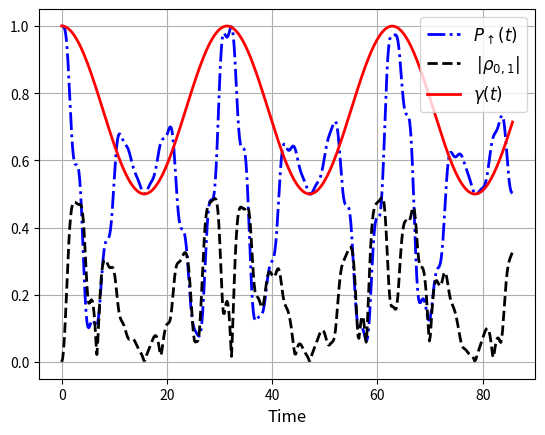
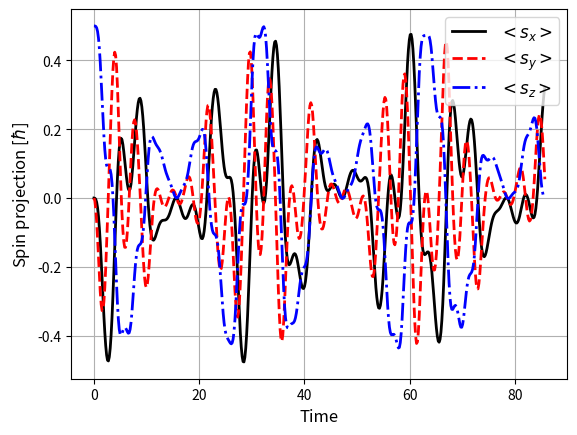

Here is the Python script that generated these plots, in order:
"""
 This script simulates a system consisting of two spin 1/2-particles exposed 
 to the same magnetic field. From the two-particle state, the reduced density 
 matrix for the first particle is determined, and various quantieis such as 
 its spin projection and purity, are determined from this reduced density 
 matrix.
 
 The initial state is one in which both particles are eigenstates of the spin 
 projection operator s_z. The first particle has positive spin projection 
 (spin up) while the other one has negative spin projection (spin down).

 The external magnetic field has both a static part and a dynamic part. The 
 dynamic part oscillates in time as a sine function. The static field points 
 in the z-direction, thus lifting the degenerecy between spin up and spin 
 down. The oscillating field is taken to point along the x-axis.

 The two particles interact thorough the spin-spin interaction.
 
 From this solution, the time-dependent reduced density matrix for the first 
 particle is calculated - at each end every time.

 The inputs are
 E     - the energy separation induced by the static field
 Omega - the strength of the oscillating field
 w     - the angular frequency of the oscillating field
 OpticalCycles - the duration of the simulation, given
 by the number of periods of the oscillating field.
 u     - the strength of the spin-spin interaction.
 
 Nsteps - the number of numerical time-steps (for plotting)
 
 All inputs are hard coded initially.
"""

# Libraries
import numpy as np
from matplotlib import pyplot as plt
from scipy import integrate

# Parameters for the magnetic field
E = 1
Omega = 0.5
w = 1.1

# Strength of the spin-spin interaction
u = 0.025

# Duration of the simulation
OpticalCycles = 15
Tfinal = OpticalCycles*2*np.pi/w

# Number of time-steps
Nsteps = 500

# Set up the equation the right hand side of the ODE,
# y'(t) = -i H(t) y(t), where y is the spinor and H is
# the Hamiltonian
# Static part of the Hamiltonian
H0 = np.matrix([[-E+u, 0, 0 , 0], 
                [0, -u, 2*u, 0],
                [0, 2*u, -u, 0],
                [0, 0, 0, E+u]])
# The coupling
Interaction = np.matrix([[0, 1, 1, 0], 
                         [1, 0, 0, 1],
                         [1, 0, 0, 1],
                         [0, 1, 1, 0]])
def RHS(t, y):
  Ham = H0 + Omega*np.sin(w*t)*Interaction
  return -1j*np.matmul(Ham, y)
  
# Initial state (complex column vector)
y0 = [0, complex(1, 0), 0, 0]
y0 = np.asarray(y0)
y0 = y0.T

# ODE solver
# Fix times
tVect = np.linspace(0, Tfinal, Nsteps)
# Numerical solution of the ODE (usese the option for relative tolerance)
sol = integrate.solve_ivp(RHS, (0, Tfinal), y0, t_eval = tVect, 
                          vectorized = True, rtol = 1e-4)

# Spin projection operators (Pauli matrices)
Sz = 1/2*np.array([[1, 0], [0, -1]])
Sx = 1/2*np.array([[0, 1], [1, 0]])
Sy = 1/2*np.array([[0, -1j], [1j, 0]])

# Allocate
SpinUpA = np.zeros(Nsteps)
MeanSpinA_x = np.zeros(Nsteps)
MeanSpinA_y = np.zeros(Nsteps)
MeanSpinA_z = np.zeros(Nsteps)
OffDiagonalA = np.zeros(Nsteps)
PurityA = np.zeros(Nsteps)

# Loop over the time vector T and calculate
# quantities from the reduced density matrix
for index in range(0, Nsteps):
  # Amplitudes
  a = sol.y[0, index]
  b = sol.y[1, index]
  c = sol.y[2, index]
  d = sol.y[3, index]
  # rhoA
  rhoA = np.array([[np.abs(a)**2 + np.abs(b)**2, a*np.conj(c) + b*np.conj(d)],
      [np.conj(a)*c + np.conj(b)*d, np.abs(c)**2 + np.abs(d)**2]])
  # Calculate the various quantities from rhoA
  SpinUpA[index] = np.real(rhoA[0, 0])
  MeanSpinA_x[index] = np.real(np.trace(np.matmul(Sx, rhoA)))
  MeanSpinA_y[index] = np.real(np.trace(np.matmul(Sy, rhoA)))
  MeanSpinA_z[index] = np.real(np.trace(np.matmul(Sz, rhoA)))
  OffDiagonalA[index] = np.real(np.abs(rhoA[0, 1]))
  PurityA[index] = np.real(np.trace(np.matmul(rhoA, rhoA)))

# Plot results

# Spin-up probability, size of off-diagonal elements and purity
plt.figure(1)
plt.clf()
# Spin up
plt.plot(tVect, SpinUpA, 'b-.', linewidth = 2, label = r'$P_\uparrow(t)$')
# Off-diagonal element
plt.plot(tVect, OffDiagonalA, 'k--', linewidth = 2, 
         label = r' $|\rho_{0, 1}|$')
# Purity
plt.plot(tVect, PurityA, 'r-', linewidth = 2, label = r'$\gamma(t)$')
plt.grid()
plt.xlabel('Time', fontsize = 12)
plt.legend(fontsize = 12)
plt.show()

# Plot the spin expectation values - along each axis
plt.figure(2)
plt.clf()
# X-projection
plt.plot(tVect, MeanSpinA_x, 'k-', linewidth = 2, label = r'$<s_x>$')
# X-projection
plt.plot(tVect, MeanSpinA_y, 'r--', linewidth = 2, label = r'$<s_y>$')
# X-projection
plt.plot(tVect, MeanSpinA_z, 'b-.', linewidth = 2, label = r'$<s_z>$')
plt.grid()
plt.xlabel('Time', fontsize = 12)
plt.ylabel('Spin projection [$\hbar$]', fontsize = 12)
plt.legend(fontsize = 12)
plt.show()